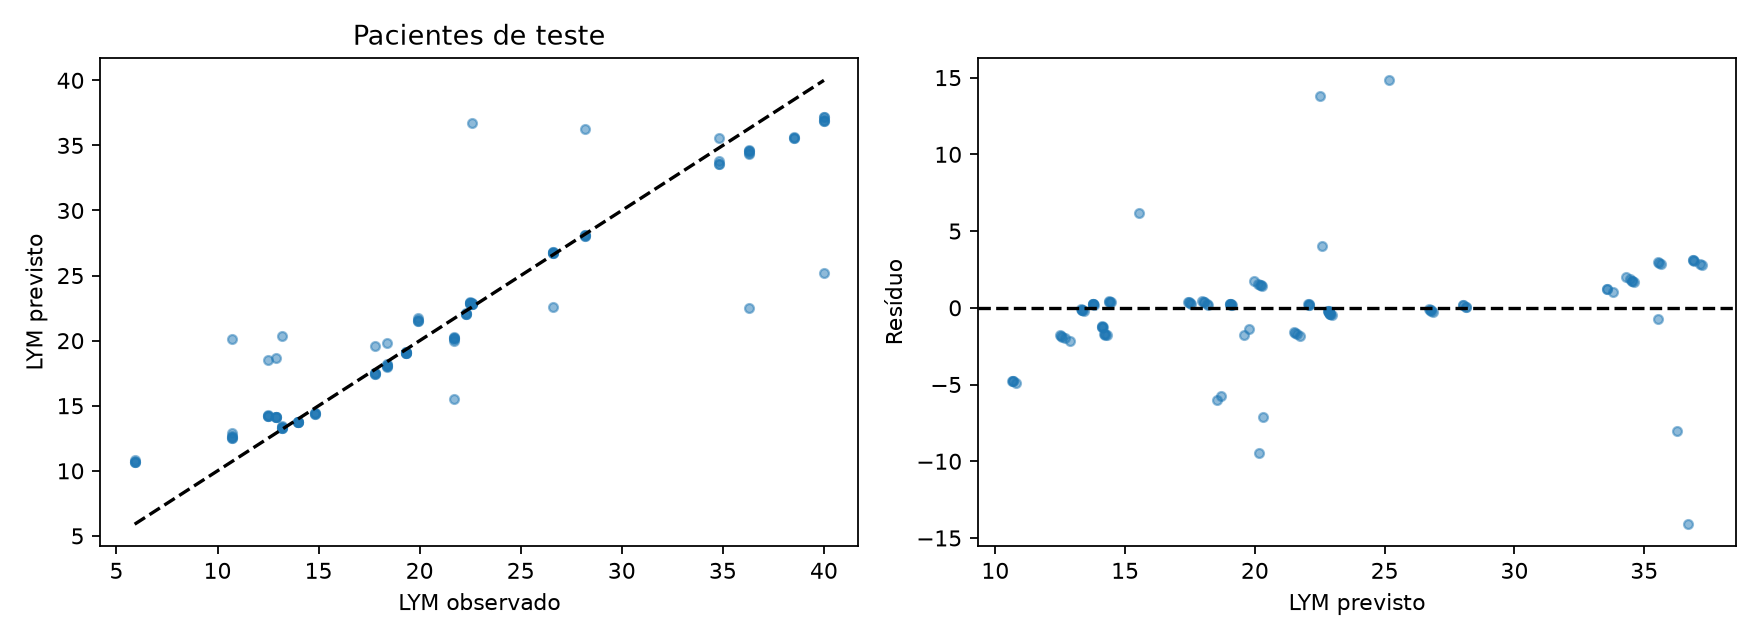

Source data for this figure (header and first rows):
row, id, time, observed, predicted
0, 4, 889.5, 22.3, 22.05
1, 4, 890.0, 22.3, 22.08
2, 4, 892.0, 22.3, 22.09
3, 4, 900.0, 22.3, 22.09
4, 4, 1320, 26.6, 22.57
5, 4, 1320, 26.6, 26.77
6, 4, 1322, 26.6, 26.76
7, 4, 1322, 26.6, 26.8
8, 4, 1324, 26.6, 26.7
9, 4, 1332, 26.6, 26.85
10, 4, 2352, 40.0, 25.18
11, 4, 2352, 40.0, 36.88
12, 4, 2354, 40.0, 36.88
13, 4, 2354, 40.0, 36.93
14, 4, 2356, 40.0, 37.21
15, 4, 2364, 40.0, 37.15
16, 4, 4200, 28.2, 36.25
17, 4, 4200, 28.2, 28.03
18, 4, 4202, 28.2, 28.02
19, 4, 4202, 28.2, 28.15
20, 4, 4204, 28.2, 28.14
126, 30, 793.5, 14.8, 14.44
127, 30, 794.0, 14.8, 14.39
128, 30, 796.0, 14.8, 14.41
129, 30, 804.0, 14.8, 14.39
130, 30, 1512, 18.4, 19.79
131, 30, 1512, 18.4, 18.16
132, 30, 1514, 18.4, 18.2
133, 30, 1514, 18.4, 18.05
134, 30, 1516, 18.4, 17.96
135, 30, 1524, 18.4, 18.04
136, 30, 2304, 10.7, 20.14
137, 30, 2304, 10.7, 12.49
138, 30, 2306, 10.7, 12.54
139, 30, 2306, 10.7, 12.57
140, 30, 2308, 10.7, 12.7
141, 30, 2316, 10.7, 12.87
142, 30, 4392, 12.5, 18.53
143, 30, 4392, 12.5, 14.23
144, 30, 4394, 12.5, 14.29
145, 30, 4394, 12.5, 14.21
146, 30, 4396, 12.5, 14.24
147, 31, 865.5, 5.9, 10.81
148, 31, 866.0, 5.9, 10.68
149, 31, 868.0, 5.9, 10.68
150, 31, 876.0, 5.9, 10.65
151, 31, 1536, 21.7, 15.55
152, 31, 1536, 21.7, 20.23
153, 31, 1538, 21.7, 20.2
154, 31, 1538, 21.7, 20.26
155, 31, 1540, 21.7, 19.98
156, 31, 1548, 21.7, 20.13
157, 31, 2208, 13.2, 20.33
158, 31, 2208, 13.2, 13.33
159, 31, 2210, 13.2, 13.43
160, 31, 2210, 13.2, 13.32
161, 31, 2212, 13.2, 13.34
162, 31, 2220, 13.2, 13.29
163, 31, 4392, 12.9, 18.68
164, 31, 4392, 12.9, 14.12
... 47 more rows
